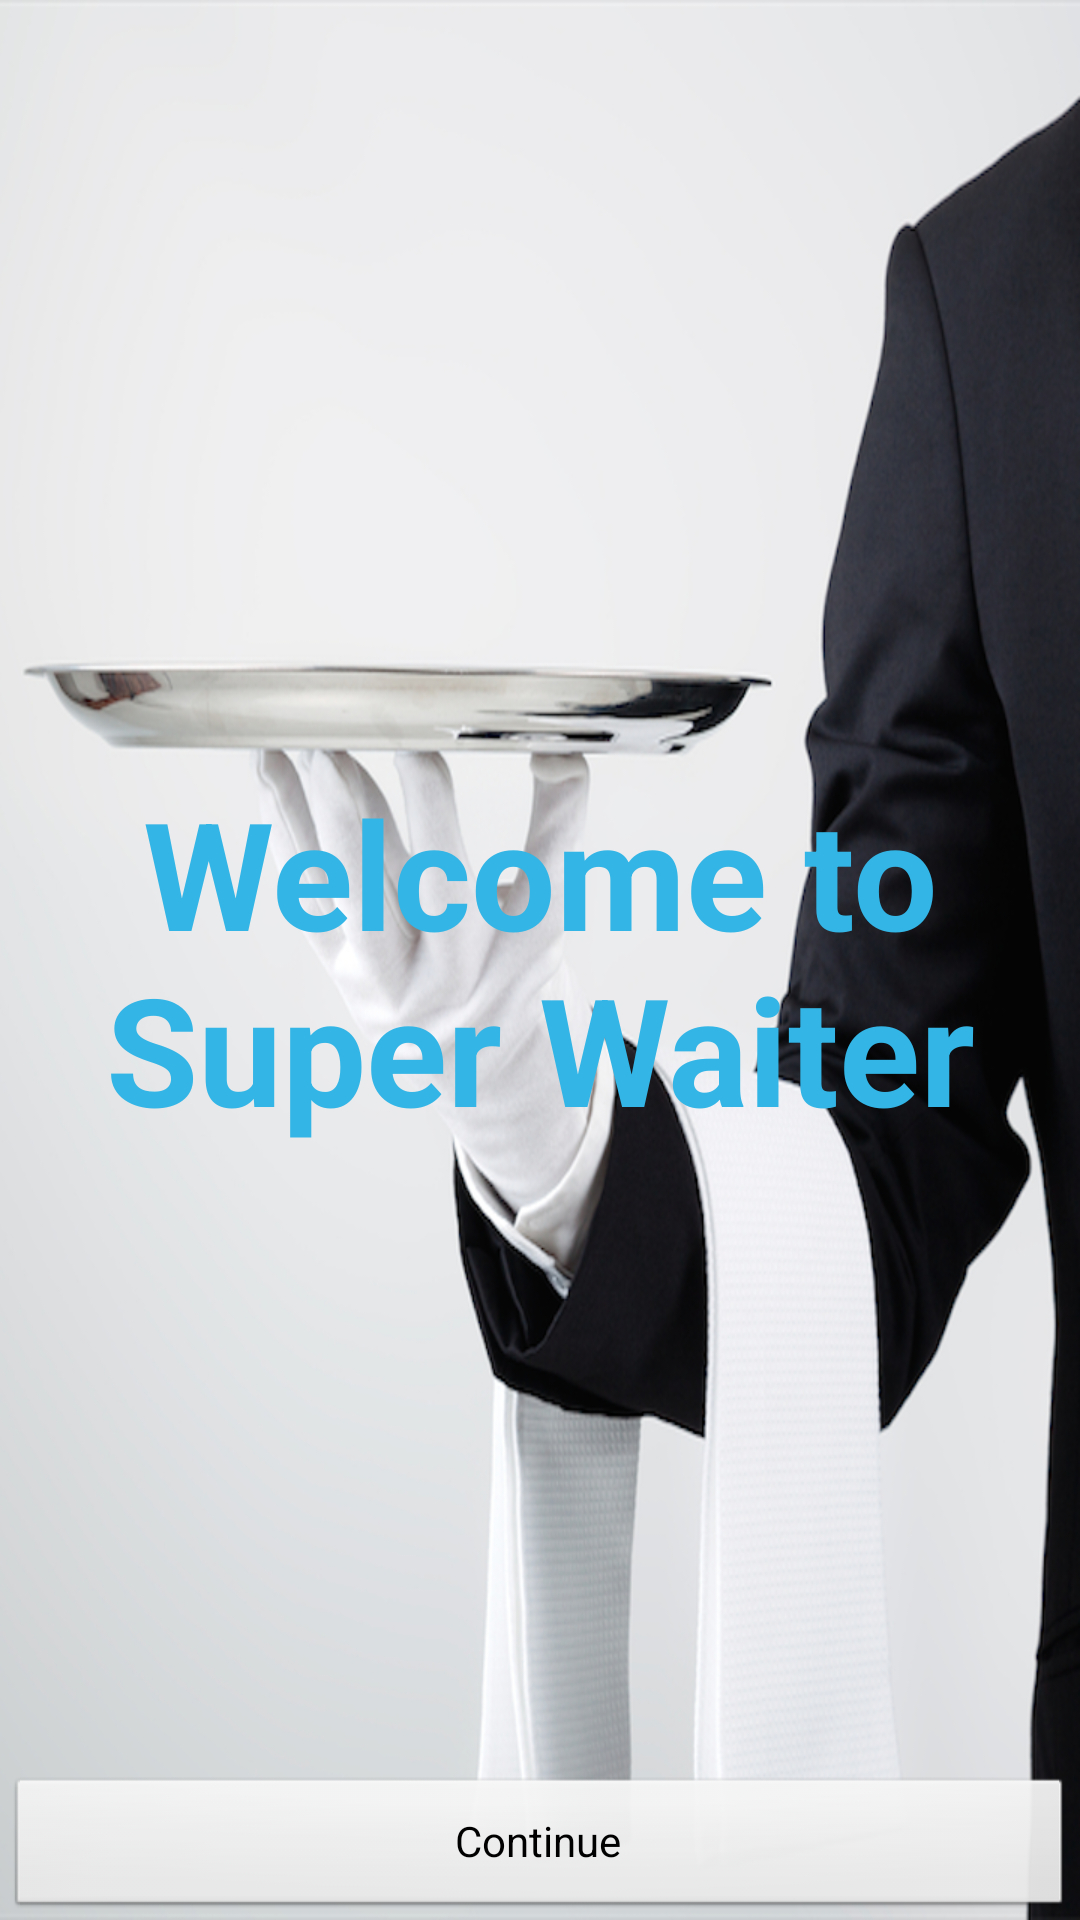

This screen was rendered from an Android layout file. Write that file and the resources it references.
<!-- AndroidManifest.xml: activity theme FullscreenTheme -->
<!-- res/layout/activity_fullscreen.xml -->
<FrameLayout xmlns:android="http://schemas.android.com/apk/res/android"
    xmlns:tools="http://schemas.android.com/tools"
    android:layout_width="match_parent"
    android:layout_height="match_parent"
    android:background="@drawable/waiter"
    tools:context="com.ozeh.apps.superwaiter.FullscreenActivity" >

    

    <TextView
        android:id="@+id/fullscreen_content"
        android:layout_width="match_parent"
        android:layout_height="match_parent"
        android:gravity="center"
        android:keepScreenOn="true"
        android:text="@string/dummy_content"
        android:textColor="#33b5e5"
        android:textSize="50sp"
        android:textStyle="bold" />

    

    <FrameLayout
        android:layout_width="match_parent"
        android:layout_height="match_parent"
        android:fitsSystemWindows="true" >

        <LinearLayout
            android:id="@+id/fullscreen_content_controls"
            style="?metaButtonBarStyle"
            android:layout_width="match_parent"
            android:layout_height="wrap_content"
            android:layout_gravity="bottom|center_horizontal"
            android:background="@color/black_overlay"
            android:orientation="horizontal"
            tools:ignore="UselessParent" >

            <Button
                android:id="@+id/dummy_button"
                style="?metaButtonBarButtonStyle"
                android:layout_width="0dp"
                android:layout_height="wrap_content"
                android:layout_weight="1"
                android:onClick="openActivity"
                android:text="@string/dummy_button" />
        </LinearLayout>
    </FrameLayout>

</FrameLayout>
<!-- resources referenced by this layout -->
<resources>
  <!-- drawable waiter: png bitmap (drawable-hdpi, 380498 bytes) -->
  <string name="dummy_button">Continue</string>
  <string name="dummy_content">Welcome to Super Waiter</string>
  <style name="FullscreenTheme" parent="android:Theme.NoTitleBar">
          <item name="android:windowContentOverlay">@null</item>
          <item name="android:windowBackground">@null</item>
          <item name="metaButtonBarStyle">@style/ButtonBar</item>
          <item name="metaButtonBarButtonStyle">@style/ButtonBarButton</item>
      </style>
  <style name="ButtonBar">
          <item name="android:paddingLeft">2dp</item>
          <item name="android:paddingTop">5dp</item>
          <item name="android:paddingRight">2dp</item>
          <item name="android:paddingBottom">0dp</item>
          <item name="android:background">@android:drawable/bottom_bar</item>
      </style>
  <style name="ButtonBarButton" />
</resources>
